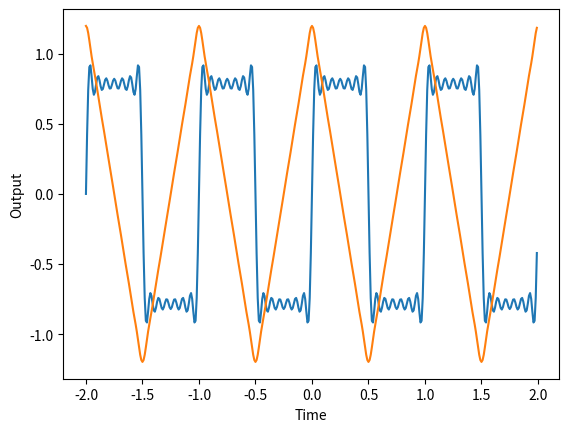

Write the Python code that produced this figure.
import numpy as np
import matplotlib.pyplot as plt
import math

def Sin_Continous(a,b,A = 1,f = 1):										# Function to generate and plot a Continous Sin
	"""
	A = Amplitude
	f = Frequency
	"a" and "b" are range for plotting the graph
	"""
	time = np.arange(a,b,0.01)
	amplitude = A*np.sin(2*np.pi*f*time)
	
	return amplitude,time
	
def Cos_Continous(a,b,A = 1,f = 1):										# Function to generate and plot a Continous Cos
	"""
	A = Amplitude
	f = Frequency
	"a" and "b" are range for plotting the graph
	"""
	time = np.arange(a,b,0.01)
	amplitude = A*np.cos(2*np.pi*f*time)
	
	return amplitude,time

def Square_Wave(a,b,L=1500):											# Generating Square Wave
	"""
	L = Limit
	"""
	
	N = np.arange(1,L,2)												
	time = np.arange(a,b,0.01)
	s = time.shape[0]
	output = np.zeros(s)
	
	for n in N:
		output += (Sin_Continous(a,b,A=1/(n),f=n))[0]
		
	plt.xlabel("Time")
	plt.ylabel("Output")
	plt.plot(time,output)
	plt.show()
		
	return output,time


def Triangle_Wave(a,b,L=1500):											# Generating Triangle Wave
	"""
	L = Limit
	"""
	
	N = np.arange(1,L,2)												
	time = np.arange(a,b,0.01)
	s = time.shape[0]
	output = np.zeros(s)
	
	for n in N:
		output += (Cos_Continous(a,b,A=1/(n**2),f=n))[0]
		
	plt.xlabel("Time")
	plt.ylabel("Output")
	plt.plot(time,output)
	plt.show()
		
	return output,time

Square_Wave(-2,2,L=15)
Triangle_Wave(-2,2,L=15)
